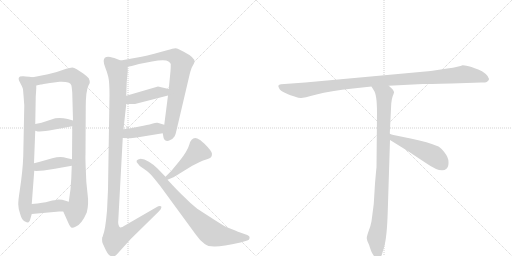
t = 0.00 s
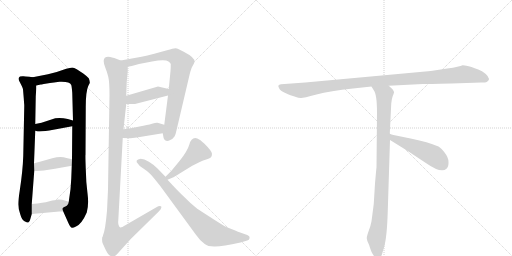
t = 2.28 s
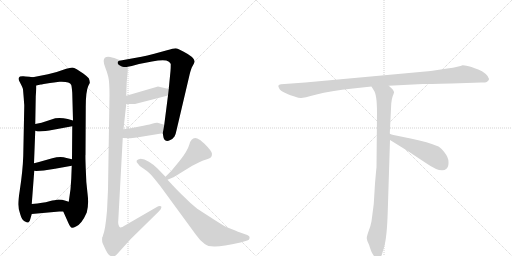
t = 4.56 s
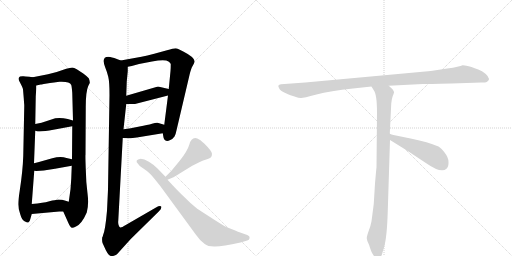
t = 6.84 s
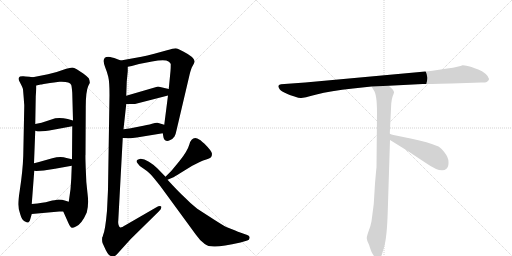
t = 9.12 s
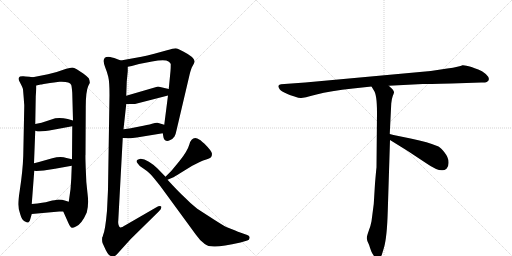
t = 11.39 s

The animated SVG that drew these frames (rendered in a browser with its animation timeline set to each time). Animation: 14 CSS @keyframes rules; one cycle of 11.39 s.

<svg version="1.1" viewBox="0 0 2048 1024" xmlns="http://www.w3.org/2000/svg">
  <g stroke="lightgray" stroke-dasharray="1,1" stroke-width="1" transform="scale(4, 4)">
    <line x1="0" y1="0" x2="256" y2="256"></line>
    <line x1="256" y1="0" x2="0" y2="256"></line>
    <line x1="128" y1="0" x2="128" y2="256"></line>
    <line x1="0" y1="128" x2="256" y2="128"></line>
    <line x1="256" y1="0" x2="512" y2="256"></line>
    <line x1="512" y1="0" x2="256" y2="256"></line>
    <line x1="384" y1="0" x2="384" y2="256"></line>
    <line x1="256" y1="128" x2="512" y2="128"></line>
  </g>
<g transform="scale(1, -1) translate(0, -850)">
   <style type="text/css">
    @keyframes keyframes0 {
      from {
       stroke: black;
       stroke-dashoffset: 831;
       stroke-width: 128;
       }
       73% {
       animation-timing-function: step-end;
       stroke: black;
       stroke-dashoffset: 0;
       stroke-width: 128;
       }
       to {
       stroke: black;
       stroke-width: 1024;
       }
       }
       #make-me-a-hanzi-animation-0 {
         animation: keyframes0 0.926270s both;
         animation-delay: 0.000000s;
         animation-timing-function: linear;
       }
    @keyframes keyframes1 {
      from {
       stroke: black;
       stroke-dashoffset: 1025;
       stroke-width: 128;
       }
       77% {
       animation-timing-function: step-end;
       stroke: black;
       stroke-dashoffset: 0;
       stroke-width: 128;
       }
       to {
       stroke: black;
       stroke-width: 1024;
       }
       }
       #make-me-a-hanzi-animation-1 {
         animation: keyframes1 1.084147s both;
         animation-delay: 0.926270s;
         animation-timing-function: linear;
       }
    @keyframes keyframes2 {
      from {
       stroke: black;
       stroke-dashoffset: 396;
       stroke-width: 128;
       }
       56% {
       animation-timing-function: step-end;
       stroke: black;
       stroke-dashoffset: 0;
       stroke-width: 128;
       }
       to {
       stroke: black;
       stroke-width: 1024;
       }
       }
       #make-me-a-hanzi-animation-2 {
         animation: keyframes2 0.572266s both;
         animation-delay: 2.010417s;
         animation-timing-function: linear;
       }
    @keyframes keyframes3 {
      from {
       stroke: black;
       stroke-dashoffset: 401;
       stroke-width: 128;
       }
       57% {
       animation-timing-function: step-end;
       stroke: black;
       stroke-dashoffset: 0;
       stroke-width: 128;
       }
       to {
       stroke: black;
       stroke-width: 1024;
       }
       }
       #make-me-a-hanzi-animation-3 {
         animation: keyframes3 0.576335s both;
         animation-delay: 2.582682s;
         animation-timing-function: linear;
       }
    @keyframes keyframes4 {
      from {
       stroke: black;
       stroke-dashoffset: 400;
       stroke-width: 128;
       }
       57% {
       animation-timing-function: step-end;
       stroke: black;
       stroke-dashoffset: 0;
       stroke-width: 128;
       }
       to {
       stroke: black;
       stroke-width: 1024;
       }
       }
       #make-me-a-hanzi-animation-4 {
         animation: keyframes4 0.575521s both;
         animation-delay: 3.159017s;
         animation-timing-function: linear;
       }
    @keyframes keyframes5 {
      from {
       stroke: black;
       stroke-dashoffset: 811;
       stroke-width: 128;
       }
       73% {
       animation-timing-function: step-end;
       stroke: black;
       stroke-dashoffset: 0;
       stroke-width: 128;
       }
       to {
       stroke: black;
       stroke-width: 1024;
       }
       }
       #make-me-a-hanzi-animation-5 {
         animation: keyframes5 0.909993s both;
         animation-delay: 3.734538s;
         animation-timing-function: linear;
       }
    @keyframes keyframes6 {
      from {
       stroke: black;
       stroke-dashoffset: 421;
       stroke-width: 128;
       }
       58% {
       animation-timing-function: step-end;
       stroke: black;
       stroke-dashoffset: 0;
       stroke-width: 128;
       }
       to {
       stroke: black;
       stroke-width: 1024;
       }
       }
       #make-me-a-hanzi-animation-6 {
         animation: keyframes6 0.592611s both;
         animation-delay: 4.644531s;
         animation-timing-function: linear;
       }
    @keyframes keyframes7 {
      from {
       stroke: black;
       stroke-dashoffset: 416;
       stroke-width: 128;
       }
       58% {
       animation-timing-function: step-end;
       stroke: black;
       stroke-dashoffset: 0;
       stroke-width: 128;
       }
       to {
       stroke: black;
       stroke-width: 1024;
       }
       }
       #make-me-a-hanzi-animation-7 {
         animation: keyframes7 0.588542s both;
         animation-delay: 5.237142s;
         animation-timing-function: linear;
       }
    @keyframes keyframes8 {
      from {
       stroke: black;
       stroke-dashoffset: 1202;
       stroke-width: 128;
       }
       80% {
       animation-timing-function: step-end;
       stroke: black;
       stroke-dashoffset: 0;
       stroke-width: 128;
       }
       to {
       stroke: black;
       stroke-width: 1024;
       }
       }
       #make-me-a-hanzi-animation-8 {
         animation: keyframes8 1.228190s both;
         animation-delay: 5.825684s;
         animation-timing-function: linear;
       }
    @keyframes keyframes9 {
      from {
       stroke: black;
       stroke-dashoffset: 454;
       stroke-width: 128;
       }
       60% {
       animation-timing-function: step-end;
       stroke: black;
       stroke-dashoffset: 0;
       stroke-width: 128;
       }
       to {
       stroke: black;
       stroke-width: 1024;
       }
       }
       #make-me-a-hanzi-animation-9 {
         animation: keyframes9 0.619466s both;
         animation-delay: 7.053874s;
         animation-timing-function: linear;
       }
    @keyframes keyframes10 {
      from {
       stroke: black;
       stroke-dashoffset: 808;
       stroke-width: 128;
       }
       72% {
       animation-timing-function: step-end;
       stroke: black;
       stroke-dashoffset: 0;
       stroke-width: 128;
       }
       to {
       stroke: black;
       stroke-width: 1024;
       }
       }
       #make-me-a-hanzi-animation-10 {
         animation: keyframes10 0.907552s both;
         animation-delay: 7.673340s;
         animation-timing-function: linear;
       }
    @keyframes keyframes11 {
      from {
       stroke: black;
       stroke-dashoffset: 1084;
       stroke-width: 128;
       }
       78% {
       animation-timing-function: step-end;
       stroke: black;
       stroke-dashoffset: 0;
       stroke-width: 128;
       }
       to {
       stroke: black;
       stroke-width: 1024;
       }
       }
       #make-me-a-hanzi-animation-11 {
         animation: keyframes11 1.132161s both;
         animation-delay: 8.580892s;
         animation-timing-function: linear;
       }
    @keyframes keyframes12 {
      from {
       stroke: black;
       stroke-dashoffset: 954;
       stroke-width: 128;
       }
       76% {
       animation-timing-function: step-end;
       stroke: black;
       stroke-dashoffset: 0;
       stroke-width: 128;
       }
       to {
       stroke: black;
       stroke-width: 1024;
       }
       }
       #make-me-a-hanzi-animation-12 {
         animation: keyframes12 1.026367s both;
         animation-delay: 9.713053s;
         animation-timing-function: linear;
       }
    @keyframes keyframes13 {
      from {
       stroke: black;
       stroke-dashoffset: 497;
       stroke-width: 128;
       }
       62% {
       animation-timing-function: step-end;
       stroke: black;
       stroke-dashoffset: 0;
       stroke-width: 128;
       }
       to {
       stroke: black;
       stroke-width: 1024;
       }
       }
       #make-me-a-hanzi-animation-13 {
         animation: keyframes13 0.654460s both;
         animation-delay: 10.739421s;
         animation-timing-function: linear;
       }
</style>
<path d="M 131 541 L 117 543 Q 99 544 94 545 Q 88 546 80 544 Q 69 538 80 520 Q 90 501 92 493 L 95 457 L 96 442 L 97 430 L 97 424 L 93 226 Q 91 167 79 88 Q 73 50 73 33 Q 73 15 81 -7 Q 87 -29 98 -35 Q 109 -41 113 -40 Q 119 -38 121 -27 L 127 -6 L 127 34 L 137 167 L 136 197 L 141 327 L 141 354 L 143 465 L 145 495 L 145 508 C 146 538 146 539 131 541 Z" fill="lightgray"></path> 
<path d="M 253 4 L 273 -41 Q 281 -59 287 -61 Q 293 -62 304 -56 Q 327 -46 347 0 Q 356 32 350 77 Q 344 121 343 175 Q 341 229 342 231 L 343 422 Q 343 484 353 506 L 359 518 Q 360 526 355 537 Q 349 544 333 556 L 307 573 Q 296 580 289 580 Q 281 579 265 575 Q 234 563 192 553 L 131 541 C 102 535 116 502 145 508 L 163 512 Q 164 512 175 514 L 200 518 L 216 520 L 238 523 Q 279 525 285 510 Q 287 504 289 479 L 292 368 L 289 345 L 288 213 L 287 187 L 285 135 L 282 93 L 275 43 C 271 13 241 31 253 4 Z" fill="lightgray"></path> 
<path d="M 141 327 L 151 324 Q 165 324 197 328 L 289 345 C 319 350 321 360 292 368 L 271 374 Q 246 380 221 377 L 166 359 L 141 354 C 112 348 112 336 141 327 Z" fill="lightgray"></path> 
<path d="M 220 175 L 287 187 C 317 192 317 206 288 213 L 266 218 Q 243 226 209 217 L 170 206 Q 159 202 136 197 C 107 191 107 171 137 167 L 145 166 L 175 168 L 220 175 Z" fill="lightgray"></path> 
<path d="M 127 -6 L 237 4 L 253 4 C 283 4 304 34 275 43 L 259 48 Q 251 52 233 52 L 218 49 Q 212 49 194 44 Q 176 39 127 34 C 97 31 97 -9 127 -6 Z" fill="lightgray"></path> 
<path d="M 651 317 L 654 300 Q 655 292 662 288 Q 669 284 681 290 Q 692 295 698 304 Q 703 313 707 333 L 758 550 Q 764 576 771 587 Q 777 598 778 602 Q 782 619 733 644 Q 722 649 715 653 Q 708 657 701 657 Q 694 657 668 649 L 617 635 Q 588 627 566 623 L 483 608 C 453 603 482 577 511 583 L 527 586 L 556 594 L 608 604 Q 661 615 674 604 Q 681 600 683 594 Q 683 576 682 566 L 675 494 L 672 468 L 657 351 L 651 317 Z" fill="lightgray"></path> 
<path d="M 505 434 L 540 434 L 672 468 C 701 475 704 487 675 494 L 632 504 L 505 467 C 476 459 475 434 505 434 Z" fill="lightgray"></path> 
<path d="M 491 298 L 519 297 Q 523 296 547 300 L 651 317 C 681 322 686 342 657 351 L 630 359 Q 624 360 608 355 Q 591 350 558 344 L 538 340 Q 531 338 494 333 C 464 329 461 299 491 298 Z" fill="lightgray"></path> 
<path d="M 421 580 Q 428 563 433 543 Q 438 523 438 470 L 432 92 Q 431 68 428 7 Q 421 -72 412 -91 Q 412 -95 410 -97 L 409 -99 Q 407 -115 411 -124 L 423 -150 Q 430 -164 436 -170 Q 448 -178 454 -177 Q 459 -176 467 -168 L 523 -106 L 635 4 Q 648 16 645 24 Q 640 29 624 20 L 503 -50 Q 486 -61 481 -60 Q 476 -58 474 -49 Q 472 -40 473 -34 L 491 298 L 494 333 L 505 434 L 505 467 L 507 524 L 511 565 L 511 583 C 512 597 511 598 483 608 L 457 618 Q 437 623 433 623 Q 404 623 421 580 Z" fill="lightgray"></path> 
<path d="M 670 131 L 689 139 Q 697 142 725 160 L 769 187 L 801 203 Q 812 208 825 212 Q 838 216 843 220 Q 848 224 848 235 Q 848 245 817 276 Q 813 278 802 289 Q 787 298 781 298 Q 764 298 757 271 Q 749 244 718 206 L 690 172 Q 688 169 662 143 C 641 122 642 119 670 131 Z" fill="lightgray"></path> 
<path d="M 662 143 L 630 176 Q 615 192 595.5 203.5 Q 576 215 563 215 Q 537 210 551 196 Q 558 184 572 177 Q 589 166 600 155.5 Q 611 145 641 106 L 783 -88 Q 800 -113 819 -126 Q 832 -137 861 -136 Q 890 -135 962 -120 L 989 -112 Q 997 -110 998.5 -102 Q 1000 -94 989 -90 L 955 -78 Q 952 -77 923 -65 L 905 -58 Q 893 -52 854 -27 L 789 15 Q 758 40 737 62 Q 715 82 670 131 L 662 143 Z" fill="lightgray"></path> 
<path d="M 1806 516 L 1925 520 Q 1939 519 1947 522 Q 1966 533 1943 554 Q 1928 567 1913 572 Q 1898 577 1886 582 Q 1859 590 1850 589 Q 1839 583 1789 576 L 1723 566 L 1221 520 L 1124 513 Q 1107 511 1117 496 Q 1120 489 1137 480 L 1152 473 Q 1159 470 1178 464 Q 1198 457 1205 458 Q 1213 458 1266 472 Q 1320 486 1412 496 L 1486 504 L 1555 507 L 1691 514 Q 1706 514 1806 516 Z" fill="lightgray"></path> 
<path d="M 1486 504 L 1495 489 Q 1508 473 1508 399 L 1506 180 Q 1505 175 1500 116 L 1495 34 L 1486 -35 Q 1483 -52 1475 -73 Q 1467 -95 1467 -103 Q 1468 -112 1473 -122 Q 1478 -132 1480 -141 L 1485 -155 Q 1487 -161 1494 -171 Q 1501 -182 1510 -182 Q 1511 -184 1516 -182 Q 1521 -182 1527 -170 L 1536 -140 Q 1548 -99 1551 5 L 1560 290 L 1559 314 L 1565 436 Q 1567 456 1571 466 Q 1575 476 1576 480 Q 1577 484 1570 493 L 1555 507 C 1533 528 1470 530 1486 504 Z" fill="lightgray"></path> 
<path d="M 1560 290 L 1631 246 L 1705 197 Q 1765 155 1786 175 Q 1795 183 1794 202 Q 1794 220 1779 239 Q 1764 258 1754 264 Q 1711 282 1647 295 Q 1584 307 1559 314 C 1530 322 1534 306 1560 290 Z" fill="lightgray"></path> 
      <clipPath id="make-me-a-hanzi-clip-0">
      <path d="M 131 541 L 117 543 Q 99 544 94 545 Q 88 546 80 544 Q 69 538 80 520 Q 90 501 92 493 L 95 457 L 96 442 L 97 430 L 97 424 L 93 226 Q 91 167 79 88 Q 73 50 73 33 Q 73 15 81 -7 Q 87 -29 98 -35 Q 109 -41 113 -40 Q 119 -38 121 -27 L 127 -6 L 127 34 L 137 167 L 136 197 L 141 327 L 141 354 L 143 465 L 145 495 L 145 508 C 146 538 146 539 131 541 Z" fill="lightgray"></path>
      </clipPath>
      <path clip-path="url(#make-me-a-hanzi-clip-0)" d="M 88 533 L 113 514 L 119 489 L 114 189 L 100 37 L 109 -28 " fill="none" id="make-me-a-hanzi-animation-0" stroke-dasharray="703 1406" stroke-linecap="round"></path>

      <clipPath id="make-me-a-hanzi-clip-1">
      <path d="M 253 4 L 273 -41 Q 281 -59 287 -61 Q 293 -62 304 -56 Q 327 -46 347 0 Q 356 32 350 77 Q 344 121 343 175 Q 341 229 342 231 L 343 422 Q 343 484 353 506 L 359 518 Q 360 526 355 537 Q 349 544 333 556 L 307 573 Q 296 580 289 580 Q 281 579 265 575 Q 234 563 192 553 L 131 541 C 102 535 116 502 145 508 L 163 512 Q 164 512 175 514 L 200 518 L 216 520 L 238 523 Q 279 525 285 510 Q 287 504 289 479 L 292 368 L 289 345 L 288 213 L 287 187 L 285 135 L 282 93 L 275 43 C 271 13 241 31 253 4 Z" fill="lightgray"></path>
      </clipPath>
      <path clip-path="url(#make-me-a-hanzi-clip-1)" d="M 139 538 L 157 529 L 278 549 L 297 543 L 320 521 L 315 50 L 290 -50 " fill="none" id="make-me-a-hanzi-animation-1" stroke-dasharray="897 1794" stroke-linecap="round"></path>

      <clipPath id="make-me-a-hanzi-clip-2">
      <path d="M 141 327 L 151 324 Q 165 324 197 328 L 289 345 C 319 350 321 360 292 368 L 271 374 Q 246 380 221 377 L 166 359 L 141 354 C 112 348 112 336 141 327 Z" fill="lightgray"></path>
      </clipPath>
      <path clip-path="url(#make-me-a-hanzi-clip-2)" d="M 148 334 L 221 355 L 285 363 " fill="none" id="make-me-a-hanzi-animation-2" stroke-dasharray="268 536" stroke-linecap="round"></path>

      <clipPath id="make-me-a-hanzi-clip-3">
      <path d="M 220 175 L 287 187 C 317 192 317 206 288 213 L 266 218 Q 243 226 209 217 L 170 206 Q 159 202 136 197 C 107 191 107 171 137 167 L 145 166 L 175 168 L 220 175 Z" fill="lightgray"></path>
      </clipPath>
      <path clip-path="url(#make-me-a-hanzi-clip-3)" d="M 142 175 L 160 185 L 235 200 L 272 200 L 281 207 " fill="none" id="make-me-a-hanzi-animation-3" stroke-dasharray="273 546" stroke-linecap="round"></path>

      <clipPath id="make-me-a-hanzi-clip-4">
      <path d="M 127 -6 L 237 4 L 253 4 C 283 4 304 34 275 43 L 259 48 Q 251 52 233 52 L 218 49 Q 212 49 194 44 Q 176 39 127 34 C 97 31 97 -9 127 -6 Z" fill="lightgray"></path>
      </clipPath>
      <path clip-path="url(#make-me-a-hanzi-clip-4)" d="M 134 1 L 144 14 L 156 18 L 239 28 L 269 38 " fill="none" id="make-me-a-hanzi-animation-4" stroke-dasharray="272 544" stroke-linecap="round"></path>

      <clipPath id="make-me-a-hanzi-clip-5">
      <path d="M 651 317 L 654 300 Q 655 292 662 288 Q 669 284 681 290 Q 692 295 698 304 Q 703 313 707 333 L 758 550 Q 764 576 771 587 Q 777 598 778 602 Q 782 619 733 644 Q 722 649 715 653 Q 708 657 701 657 Q 694 657 668 649 L 617 635 Q 588 627 566 623 L 483 608 C 453 603 482 577 511 583 L 527 586 L 556 594 L 608 604 Q 661 615 674 604 Q 681 600 683 594 Q 683 576 682 566 L 675 494 L 672 468 L 657 351 L 651 317 Z" fill="lightgray"></path>
      </clipPath>
      <path clip-path="url(#make-me-a-hanzi-clip-5)" d="M 490 607 L 515 599 L 627 623 L 682 628 L 700 624 L 727 598 L 687 362 L 669 301 " fill="none" id="make-me-a-hanzi-animation-5" stroke-dasharray="683 1366" stroke-linecap="round"></path>

      <clipPath id="make-me-a-hanzi-clip-6">
      <path d="M 505 434 L 540 434 L 672 468 C 701 475 704 487 675 494 L 632 504 L 505 467 C 476 459 475 434 505 434 Z" fill="lightgray"></path>
      </clipPath>
      <path clip-path="url(#make-me-a-hanzi-clip-6)" d="M 511 440 L 532 455 L 634 481 L 657 481 L 666 488 " fill="none" id="make-me-a-hanzi-animation-6" stroke-dasharray="293 586" stroke-linecap="round"></path>

      <clipPath id="make-me-a-hanzi-clip-7">
      <path d="M 491 298 L 519 297 Q 523 296 547 300 L 651 317 C 681 322 686 342 657 351 L 630 359 Q 624 360 608 355 Q 591 350 558 344 L 538 340 Q 531 338 494 333 C 464 329 461 299 491 298 Z" fill="lightgray"></path>
      </clipPath>
      <path clip-path="url(#make-me-a-hanzi-clip-7)" d="M 498 303 L 512 316 L 636 337 L 648 347 " fill="none" id="make-me-a-hanzi-animation-7" stroke-dasharray="288 576" stroke-linecap="round"></path>

      <clipPath id="make-me-a-hanzi-clip-8">
      <path d="M 421 580 Q 428 563 433 543 Q 438 523 438 470 L 432 92 Q 431 68 428 7 Q 421 -72 412 -91 Q 412 -95 410 -97 L 409 -99 Q 407 -115 411 -124 L 423 -150 Q 430 -164 436 -170 Q 448 -178 454 -177 Q 459 -176 467 -168 L 523 -106 L 635 4 Q 648 16 645 24 Q 640 29 624 20 L 503 -50 Q 486 -61 481 -60 Q 476 -58 474 -49 Q 472 -40 473 -34 L 491 298 L 494 333 L 505 434 L 505 467 L 507 524 L 511 565 L 511 583 C 512 597 511 598 483 608 L 457 618 Q 437 623 433 623 Q 404 623 421 580 Z" fill="lightgray"></path>
      </clipPath>
      <path clip-path="url(#make-me-a-hanzi-clip-8)" d="M 430 607 L 464 574 L 471 546 L 471 430 L 448 -45 L 460 -103 L 495 -90 L 640 20 " fill="none" id="make-me-a-hanzi-animation-8" stroke-dasharray="1074 2148" stroke-linecap="round"></path>

      <clipPath id="make-me-a-hanzi-clip-9">
      <path d="M 670 131 L 689 139 Q 697 142 725 160 L 769 187 L 801 203 Q 812 208 825 212 Q 838 216 843 220 Q 848 224 848 235 Q 848 245 817 276 Q 813 278 802 289 Q 787 298 781 298 Q 764 298 757 271 Q 749 244 718 206 L 690 172 Q 688 169 662 143 C 641 122 642 119 670 131 Z" fill="lightgray"></path>
      </clipPath>
      <path clip-path="url(#make-me-a-hanzi-clip-9)" d="M 831 232 L 791 243 L 672 141 " fill="none" id="make-me-a-hanzi-animation-9" stroke-dasharray="326 652" stroke-linecap="round"></path>

      <clipPath id="make-me-a-hanzi-clip-10">
      <path d="M 662 143 L 630 176 Q 615 192 595.5 203.5 Q 576 215 563 215 Q 537 210 551 196 Q 558 184 572 177 Q 589 166 600 155.5 Q 611 145 641 106 L 783 -88 Q 800 -113 819 -126 Q 832 -137 861 -136 Q 890 -135 962 -120 L 989 -112 Q 997 -110 998.5 -102 Q 1000 -94 989 -90 L 955 -78 Q 952 -77 923 -65 L 905 -58 Q 893 -52 854 -27 L 789 15 Q 758 40 737 62 Q 715 82 670 131 L 662 143 Z" fill="lightgray"></path>
      </clipPath>
      <path clip-path="url(#make-me-a-hanzi-clip-10)" d="M 558 205 L 613 169 L 770 -14 L 845 -82 L 896 -95 L 987 -101 " fill="none" id="make-me-a-hanzi-animation-10" stroke-dasharray="680 1360" stroke-linecap="round"></path>

      <clipPath id="make-me-a-hanzi-clip-11">
      <path d="M 1806 516 L 1925 520 Q 1939 519 1947 522 Q 1966 533 1943 554 Q 1928 567 1913 572 Q 1898 577 1886 582 Q 1859 590 1850 589 Q 1839 583 1789 576 L 1723 566 L 1221 520 L 1124 513 Q 1107 511 1117 496 Q 1120 489 1137 480 L 1152 473 Q 1159 470 1178 464 Q 1198 457 1205 458 Q 1213 458 1266 472 Q 1320 486 1412 496 L 1486 504 L 1555 507 L 1691 514 Q 1706 514 1806 516 Z" fill="lightgray"></path>
      </clipPath>
      <path clip-path="url(#make-me-a-hanzi-clip-11)" d="M 1122 504 L 1138 497 L 1212 489 L 1466 523 L 1856 553 L 1908 546 L 1942 534 " fill="none" id="make-me-a-hanzi-animation-11" stroke-dasharray="956 1912" stroke-linecap="round"></path>

      <clipPath id="make-me-a-hanzi-clip-12">
      <path d="M 1486 504 L 1495 489 Q 1508 473 1508 399 L 1506 180 Q 1505 175 1500 116 L 1495 34 L 1486 -35 Q 1483 -52 1475 -73 Q 1467 -95 1467 -103 Q 1468 -112 1473 -122 Q 1478 -132 1480 -141 L 1485 -155 Q 1487 -161 1494 -171 Q 1501 -182 1510 -182 Q 1511 -184 1516 -182 Q 1521 -182 1527 -170 L 1536 -140 Q 1548 -99 1551 5 L 1560 290 L 1559 314 L 1565 436 Q 1567 456 1571 466 Q 1575 476 1576 480 Q 1577 484 1570 493 L 1555 507 C 1533 528 1470 530 1486 504 Z" fill="lightgray"></path>
      </clipPath>
      <path clip-path="url(#make-me-a-hanzi-clip-12)" d="M 1493 503 L 1537 469 L 1525 45 L 1518 -41 L 1505 -103 L 1513 -171 " fill="none" id="make-me-a-hanzi-animation-12" stroke-dasharray="826 1652" stroke-linecap="round"></path>

      <clipPath id="make-me-a-hanzi-clip-13">
      <path d="M 1560 290 L 1631 246 L 1705 197 Q 1765 155 1786 175 Q 1795 183 1794 202 Q 1794 220 1779 239 Q 1764 258 1754 264 Q 1711 282 1647 295 Q 1584 307 1559 314 C 1530 322 1534 306 1560 290 Z" fill="lightgray"></path>
      </clipPath>
      <path clip-path="url(#make-me-a-hanzi-clip-13)" d="M 1562 308 L 1573 297 L 1733 228 L 1770 192 " fill="none" id="make-me-a-hanzi-animation-13" stroke-dasharray="369 738" stroke-linecap="round"></path>

</g>
</svg>
